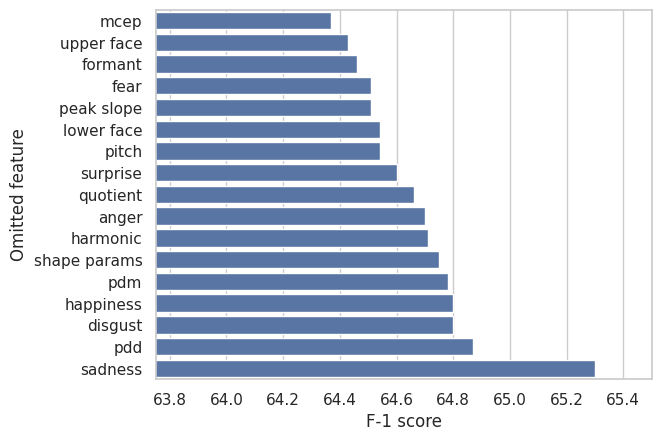

Python code for this plot:
#to find both f1 and accuracy graph by omitting graph
import pandas as pd
import matplotlib.pyplot as plt
import seaborn as sns

f1_acc_omit_index  = [(64.8,64.7,0),(65.3,65.23,1),(64.6,64.5,2),(64.7,64.7,3),(64.8,64.7,4),(64.51,64.19,5),(64.43,63.80,6),(64.54,64.19,7),
(64.75,64.65,8),(64.54,64.19,9),(64.71,64.47,10),(64.66,64.29,11),(64.37,64.13,12),(64.78,64.26,13),(64.87,64.38,14),
(64.46,64.32,15),(64.51,64.32,16)]
sorted_ans = sorted(f1_acc_omit_index,key = lambda tup:(tup[0],tup[1]))
omitted_feature_name = ["happiness","sadness","surprise","anger","disgust","fear","upper face","lower face","shape params", "pitch",\
"harmonic","quotient","mcep","pdm","pdd","formant","peak slope"]

f1=[]
feat_name=[]
for t in sorted_ans:
    f1.append(t[0])
    feat_name.append(omitted_feature_name[t[2]])
    
    

all_data={'F-1 score':f1, "Omitted feature":feat_name}
df = pd.DataFrame(all_data)
sns.set(style="whitegrid")
ax = sns.barplot(y="Omitted feature", x="F-1 score", data=df)
ax.set(xlim=(63.75, 65.5))
plt.savefig('f1_by_omitted_feat.pdf', bbox_inches="tight")
